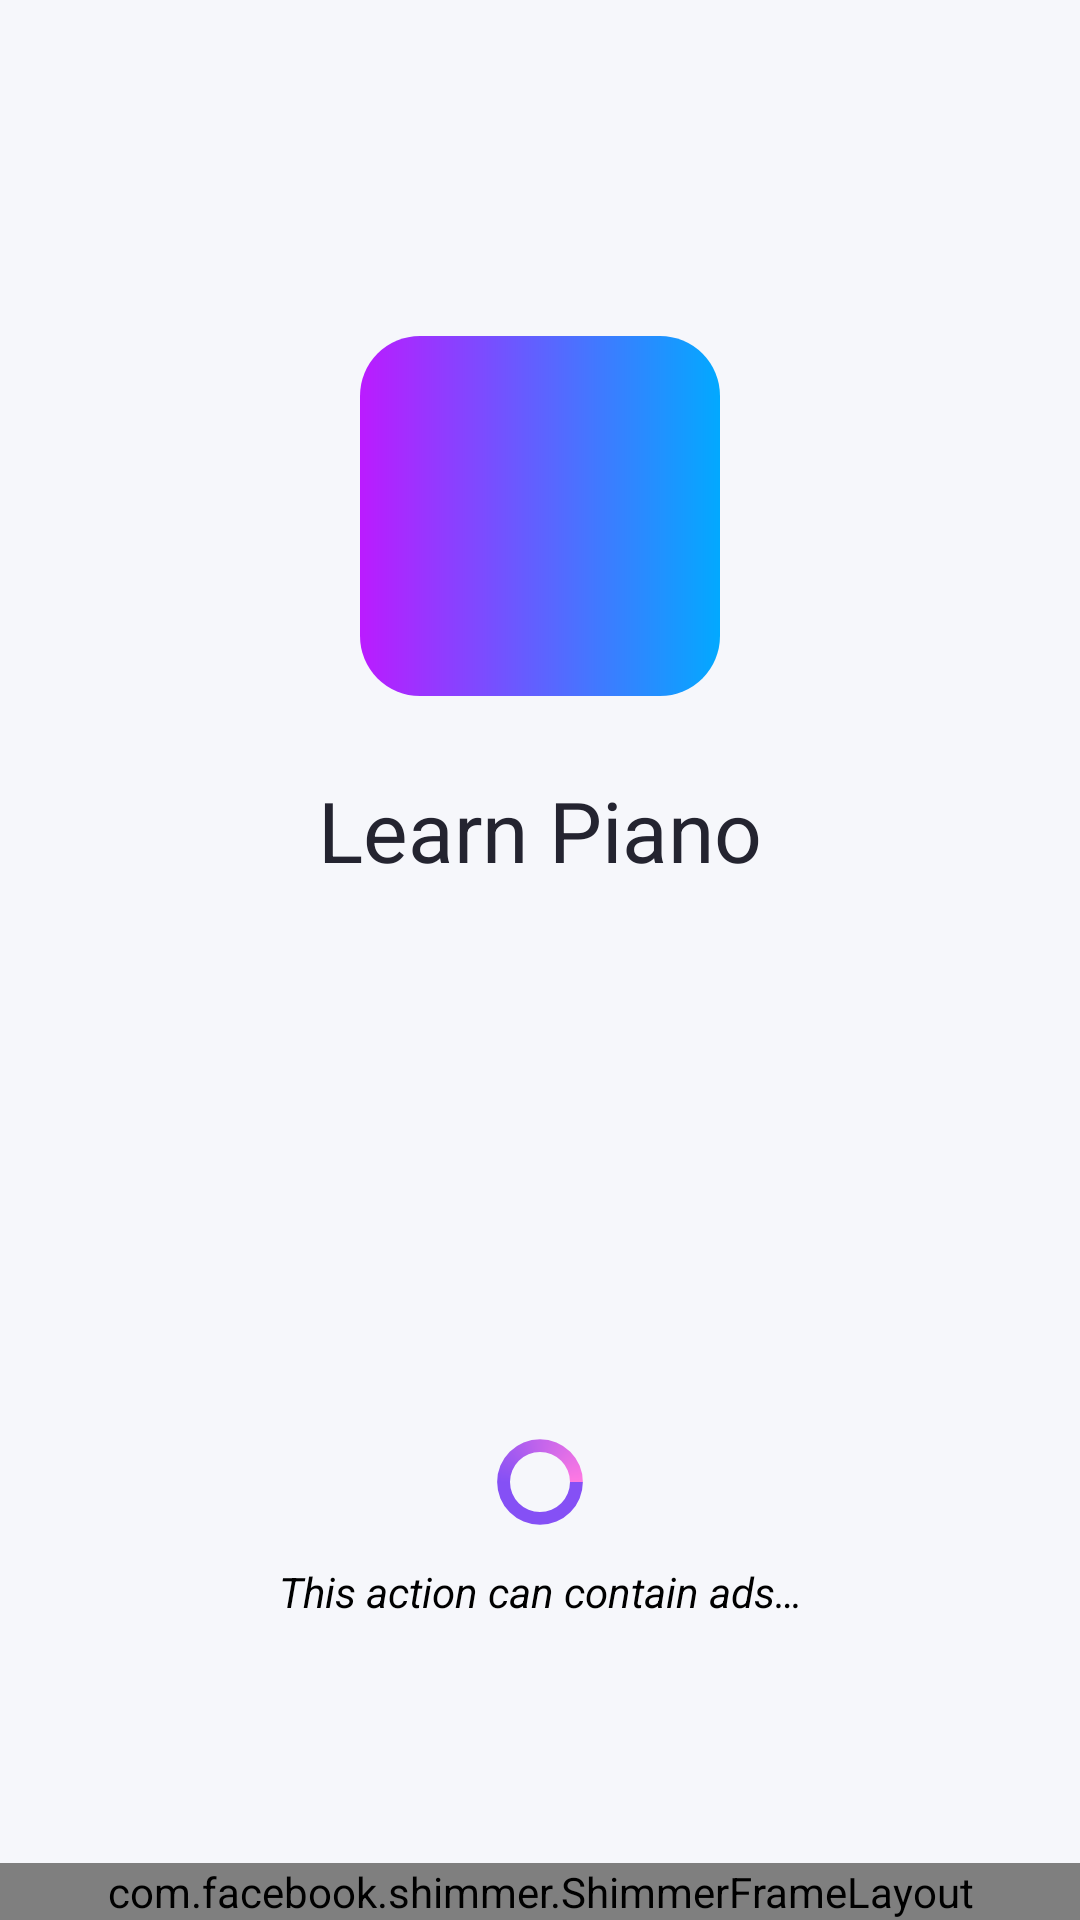

Reconstruct the res/layout file that produces this screen, plus the resources it refers to.
<!-- AndroidManifest.xml: application theme Theme.PianoApp -->
<!-- res/layout/fragment_splash.xml -->
<?xml version="1.0" encoding="utf-8"?>

<androidx.constraintlayout.widget.ConstraintLayout xmlns:android="http://schemas.android.com/apk/res/android"
    xmlns:app="http://schemas.android.com/apk/res-auto"
    android:layout_width="match_parent"
    android:layout_height="match_parent"
    android:background="@color/color_background">



    <androidx.appcompat.widget.AppCompatImageView
        android:id="@+id/imgIcon"
        android:layout_width="120dp"
        android:layout_height="120dp"
        android:layout_marginTop="112dp"
        android:background="@drawable/gradient_background_corner"
        app:layout_constraintEnd_toEndOf="parent"
        app:layout_constraintStart_toStartOf="parent"
        app:layout_constraintTop_toTopOf="parent" />

    <androidx.appcompat.widget.AppCompatTextView
        android:layout_width="wrap_content"
        android:layout_height="wrap_content"
        android:layout_marginTop="26dp"
        android:text="@string/app_name"
        android:textColor="#242430"
        android:textSize="28sp"
        app:fontFamily="@font/poppins_bold"
        app:layout_constraintEnd_toEndOf="parent"
        app:layout_constraintStart_toStartOf="parent"
        app:layout_constraintTop_toBottomOf="@id/imgIcon" />

    <ProgressBar
        android:id="@+id/progressBar"
        style="?android:attr/progressBarStyleHorizontal"
        android:layout_width="30dp"
        android:layout_height="30dp"
        android:layout_marginBottom="12dp"
        android:indeterminate="true"
        android:indeterminateDrawable="@drawable/circular_gradient"
        app:layout_constraintBottom_toTopOf="@id/txtSplash"
        app:layout_constraintEnd_toEndOf="parent"
        app:layout_constraintStart_toStartOf="parent" />


    <androidx.appcompat.widget.AppCompatTextView
        android:id="@+id/txtSplash"
        android:layout_width="wrap_content"
        android:layout_height="wrap_content"
        android:layout_marginBottom="100dp"
        android:text="@string/splash"
        android:textAlignment="center"
        android:textColor="#000000"
        android:textSize="14sp"
        android:textStyle="italic"
        app:fontFamily="@font/poppins_regular"
        app:layout_constraintBottom_toBottomOf="parent"
        app:layout_constraintEnd_toEndOf="parent"
        app:layout_constraintStart_toStartOf="parent" />

    <FrameLayout
        android:id="@+id/frAds"
        android:layout_width="match_parent"
        android:layout_height="wrap_content"
        app:layout_constraintBottom_toBottomOf="parent"
        app:layout_constraintEnd_toEndOf="parent"
        app:layout_constraintStart_toStartOf="parent"
        android:gravity="center">

        <include layout="@layout/layout_banner_control" />
    </FrameLayout>

</androidx.constraintlayout.widget.ConstraintLayout>
<!-- res/layout/layout_banner_control.xml (included above) -->
<?xml version="1.0" encoding="utf-8"?>

<RelativeLayout xmlns:android="http://schemas.android.com/apk/res/android"
    android:id="@+id/ll_ads"
    android:layout_width="match_parent"
    android:layout_height="wrap_content"
    android:orientation="vertical">

    <FrameLayout
        android:id="@+id/banner_container"
        android:layout_width="match_parent"
        android:layout_height="wrap_content"
        android:layout_gravity="center"
        android:visibility="gone"
        />
    <FrameLayout
        android:id="@+id/fl_shimemr"
        android:layout_height="wrap_content"
        android:layout_width="match_parent">
        <include layout="@layout/loading_banner_ad" />
    </FrameLayout>
</RelativeLayout>
<!-- res/layout/loading_banner_ad.xml (included above) -->
<?xml version="1.0" encoding="utf-8"?>

<com.facebook.shimmer.ShimmerFrameLayout xmlns:android="http://schemas.android.com/apk/res/android"
    xmlns:app="http://schemas.android.com/apk/res-auto"
    android:id="@+id/shimmer_container_banner"
    android:layout_width="match_parent"
    android:layout_height="wrap_content"
    app:shimmer_auto_start="true"
    app:shimmer_base_color="#ccc">

    <RelativeLayout
        android:layout_width="fill_parent"
        android:layout_height="56dip"
        android:background="@color/white">

        <LinearLayout
            android:layout_width="match_parent"
            android:layout_height="match_parent"
            android:gravity="center"
            android:orientation="horizontal">

            <ImageView
                android:layout_width="50dip"
                android:layout_height="50dip"
                android:background="#BDBDBD"
                android:padding="5dip"
                android:scaleType="centerCrop" />

            <LinearLayout
                android:layout_width="0dip"
                android:layout_height="match_parent"
                android:layout_gravity="center"
                android:layout_marginLeft="5dip"
                android:layout_marginRight="5dip"
                android:layout_weight="1"
                android:gravity="center"
                android:orientation="vertical">

                <TextView
                    android:layout_width="match_parent"
                    android:layout_height="wrap_content"
                    android:layout_marginTop="5dip"
                    android:background="#BDBDBD"
                    android:ellipsize="end"
                    android:lines="1"
                    android:textColor="@android:color/black"
                    android:textSize="15.0sp" />

                <TextView
                    android:layout_width="match_parent"
                    android:layout_height="wrap_content"
                    android:layout_marginBottom="5dip"
                    android:background="#BDBDBD"
                    android:ellipsize="end"
                    android:lines="1"
                    android:textColor="@android:color/darker_gray"
                    android:textSize="14.0sp" />

            </LinearLayout>

            <androidx.appcompat.widget.AppCompatButton
                android:layout_width="wrap_content"
                android:layout_height="wrap_content"
                android:layout_gravity="center"
                android:layout_marginTop="5dip"
                android:layout_marginRight="10dip"
                android:layout_marginBottom="5dip"
                android:background="#BDBDBD"
                android:gravity="center"
                android:paddingLeft="5dip"
                android:paddingRight="5dip"
                android:textColor="@android:color/white"
                android:textSize="12.0sp"
                android:textStyle="bold" />

        </LinearLayout>

        <TextView
            android:layout_width="wrap_content"
            android:layout_height="wrap_content"
            android:layout_alignParentLeft="true"
            android:layout_alignParentTop="true" />
    </RelativeLayout>
</com.facebook.shimmer.ShimmerFrameLayout>
<!-- resources referenced by this layout -->
<resources>
  <color name="color_background">#F6F7FB</color>
  <color name="white">#FFFFFF</color>
  <!-- drawable circular_gradient (drawable) -->
  <?xml version="1.0" encoding="utf-8"?>
  
  <rotate xmlns:android="http://schemas.android.com/apk/res/android">
      <shape
          android:innerRadiusRatio="3"
          android:shape="ring"
          android:thicknessRatio="7.0"
          android:useLevel="false">
          <gradient
              android:centerColor="#8550F5"
              android:endColor="#FF79E2"
              android:startColor="#8550F5"
              android:type="sweep"
              android:useLevel="false" />
      </shape>
  </rotate>
  <!-- drawable gradient_background_corner (drawable) -->
  <?xml version="1.0" encoding="utf-8"?>
  
  <shape xmlns:android="http://schemas.android.com/apk/res/android">
      <gradient
          android:startColor="#BB1BFF"
          android:endColor="#02A9FF"/>
      <corners android:radius="20dp"/>
  </shape>
  <string name="app_name">Learn Piano</string>
  <string name="splash">This action can contain ads…</string>
  <style name="Theme.PianoApp" parent="Base.Theme.PianoApp" />
  <style name="Base.Theme.PianoApp" parent="Theme.AppCompat.Light.NoActionBar">
          <item name="colorPrimary">@color/colorPrimary</item>
          <item name="colorSecondary">@color/colorSecondary</item>
          <item name="android:windowIsTranslucent">true</item>
          <item name="android:windowTranslucentStatus">true</item>
      </style>
  <color name="colorPrimary">#800080</color>
  <color name="colorSecondary">#FFFFFF</color>
</resources>
